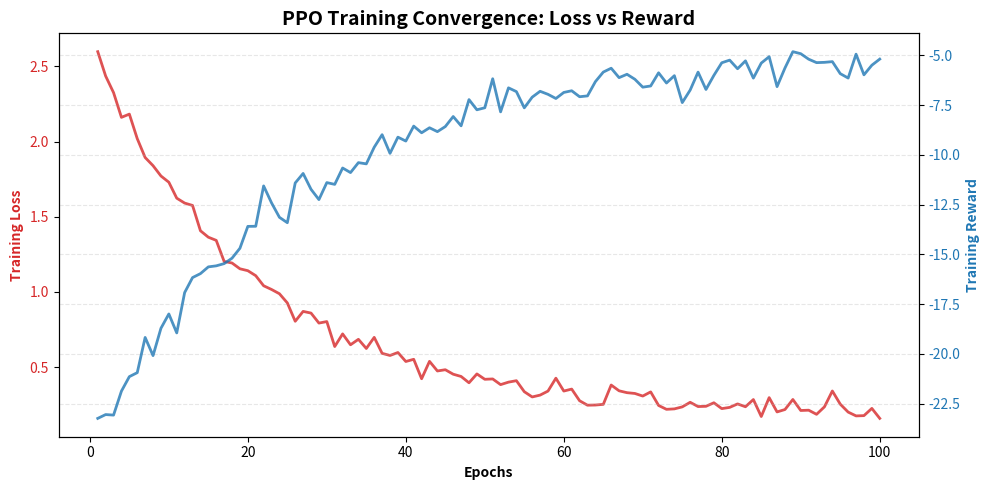

Python code for this plot:
import matplotlib.pyplot as plt
import numpy as np

# giả lập 100 epoch
epochs = np.arange(1, 101)

# tạo fake data cho Loss (giảm dần từ 2.5 xuống 0.2 + tí nhiễu cho giống thật)
loss = 2.5 * np.exp(-epochs / 20) + 0.2 + np.random.normal(0, 0.05, 100)

# tạo fake data cho Reward (tăng dần từ -25 lên -5 + tí nhiễu)
reward = -25 + 20 * (1 - np.exp(-epochs / 25)) + np.random.normal(0, 0.5, 100)

# vẽ đồ thị 2 trục
fig, ax1 = plt.subplots(figsize=(10, 5))

# vẽ đường Loss (màu đỏ)
color = 'tab:red'
ax1.set_xlabel('Epochs', fontweight='bold')
ax1.set_ylabel('Training Loss', color=color, fontweight='bold')
ax1.plot(epochs, loss, color=color, alpha=0.8, linewidth=2)
ax1.tick_params(axis='y', labelcolor=color)

# vẽ đường Reward (màu xanh)
ax2 = ax1.twinx()  
color = 'tab:blue'
ax2.set_ylabel('Training Reward', color=color, fontweight='bold')
ax2.plot(epochs, reward, color=color, alpha=0.8, linewidth=2)
ax2.tick_params(axis='y', labelcolor=color)

# format cho đẹp
plt.title('PPO Training Convergence: Loss vs Reward', fontweight='bold', fontsize=14)
fig.tight_layout()
plt.grid(True, alpha=0.3, linestyle='--')

# lưu file ảnh
plt.savefig('learning_curve_cvrp.png', dpi=300)
print(" Đã lưu file learning_curve_cvrp.png ")
